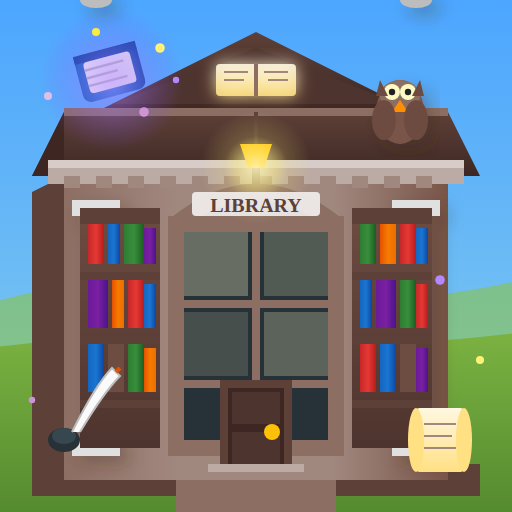
t = 0.00 s
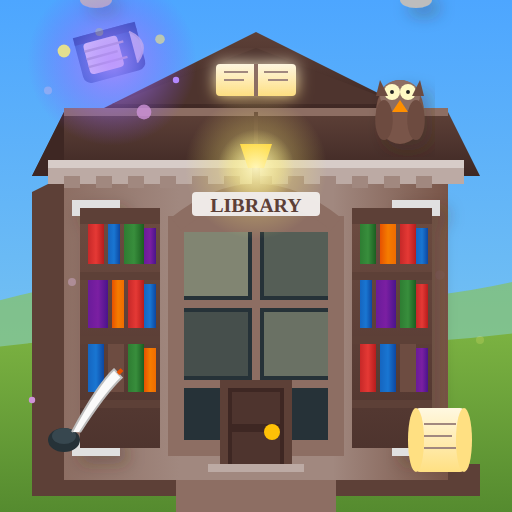
t = 1.19 s
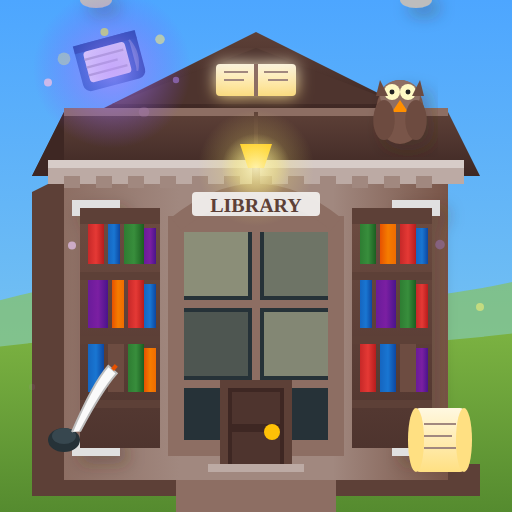
t = 2.33 s
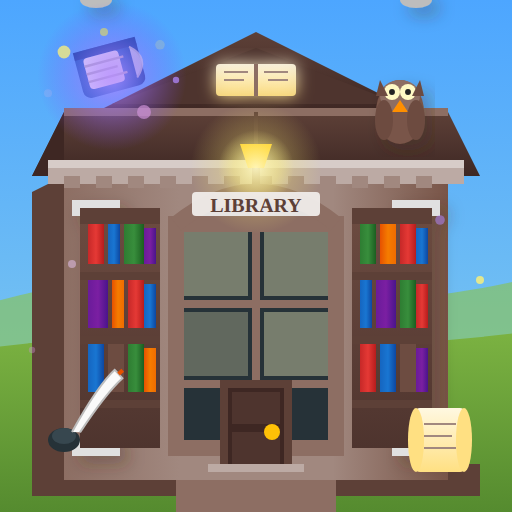
t = 3.25 s
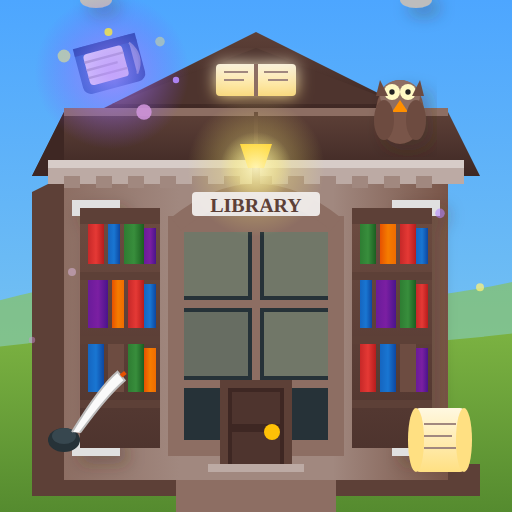
t = 3.50 s
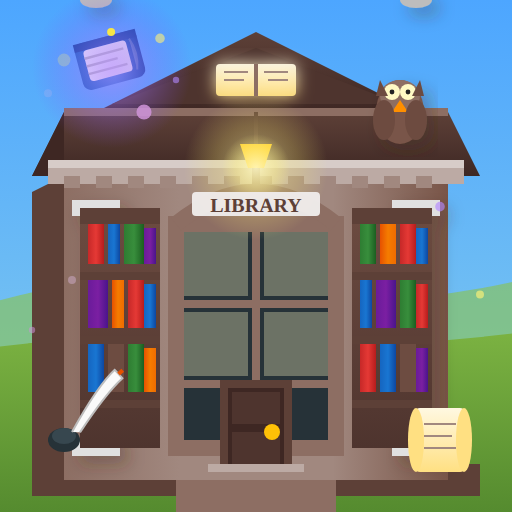
t = 3.75 s

The animated SVG that drew these frames (rendered in a browser with its animation timeline set to each time). Animation: 40 SMIL elements (animate=38,animateTransform=2); one cycle of 7.00 s, repeats indefinitely.

<svg xmlns="http://www.w3.org/2000/svg" viewBox="0 0 128 128" width="128" height="128">
  <!-- Library with magical animations - 128x128 Enhanced Version -->
  <defs>
    <linearGradient id="libraryWall" x1="0%" y1="0%" x2="100%" y2="0%">
      <stop offset="0%" style="stop-color:#8D6E63"/>
      <stop offset="30%" style="stop-color:#A1887F"/>
      <stop offset="70%" style="stop-color:#A1887F"/>
      <stop offset="100%" style="stop-color:#795548"/>
    </linearGradient>
    <linearGradient id="libraryRoof" x1="0%" y1="0%" x2="0%" y2="100%">
      <stop offset="0%" style="stop-color:#5D4037"/>
      <stop offset="50%" style="stop-color:#4E342E"/>
      <stop offset="100%" style="stop-color:#3E2723"/>
    </linearGradient>
    <linearGradient id="bookshelfWood" x1="0%" y1="0%" x2="0%" y2="100%">
      <stop offset="0%" style="stop-color:#6D4C41"/>
      <stop offset="100%" style="stop-color:#4E342E"/>
    </linearGradient>
    <linearGradient id="redBook" x1="0%" y1="0%" x2="100%" y2="0%">
      <stop offset="0%" style="stop-color:#C62828"/>
      <stop offset="50%" style="stop-color:#E53935"/>
      <stop offset="100%" style="stop-color:#B71C1C"/>
    </linearGradient>
    <linearGradient id="blueBook" x1="0%" y1="0%" x2="100%" y2="0%">
      <stop offset="0%" style="stop-color:#1565C0"/>
      <stop offset="50%" style="stop-color:#1976D2"/>
      <stop offset="100%" style="stop-color:#0D47A1"/>
    </linearGradient>
    <linearGradient id="greenBook" x1="0%" y1="0%" x2="100%" y2="0%">
      <stop offset="0%" style="stop-color:#2E7D32"/>
      <stop offset="50%" style="stop-color:#388E3C"/>
      <stop offset="100%" style="stop-color:#1B5E20"/>
    </linearGradient>
    <linearGradient id="purpleBook" x1="0%" y1="0%" x2="100%" y2="0%">
      <stop offset="0%" style="stop-color:#6A1B9A"/>
      <stop offset="50%" style="stop-color:#7B1FA2"/>
      <stop offset="100%" style="stop-color:#4A148C"/>
    </linearGradient>
    <linearGradient id="orangeBook" x1="0%" y1="0%" x2="100%" y2="0%">
      <stop offset="0%" style="stop-color:#E65100"/>
      <stop offset="50%" style="stop-color:#F57C00"/>
      <stop offset="100%" style="stop-color:#EF6C00"/>
    </linearGradient>
    <linearGradient id="goldAccent" x1="0%" y1="0%" x2="100%" y2="100%">
      <stop offset="0%" style="stop-color:#FFD54F"/>
      <stop offset="50%" style="stop-color:#FFC107"/>
      <stop offset="100%" style="stop-color:#FF8F00"/>
    </linearGradient>
    <linearGradient id="columnGradient" x1="0%" y1="0%" x2="100%" y2="0%">
      <stop offset="0%" style="stop-color:#ECEFF1"/>
      <stop offset="30%" style="stop-color:#FAFAFA"/>
      <stop offset="70%" style="stop-color:#FAFAFA"/>
      <stop offset="100%" style="stop-color:#CFD8DC"/>
    </linearGradient>
    <linearGradient id="scrollGradient" x1="0%" y1="0%" x2="0%" y2="100%">
      <stop offset="0%" style="stop-color:#FFF8E1"/>
      <stop offset="50%" style="stop-color:#FFECB3"/>
      <stop offset="100%" style="stop-color:#FFE082"/>
    </linearGradient>
    <linearGradient id="pageGradient" x1="0%" y1="0%" x2="100%" y2="0%">
      <stop offset="0%" style="stop-color:#FAFAFA"/>
      <stop offset="50%" style="stop-color:#F5F5F5"/>
      <stop offset="100%" style="stop-color:#EEEEEE"/>
    </linearGradient>
    <radialGradient id="lampGlow" cx="50%" cy="50%" r="50%">
      <stop offset="0%" style="stop-color:#FFF9C4" stop-opacity="0.9"/>
      <stop offset="60%" style="stop-color:#FFF176" stop-opacity="0.4"/>
      <stop offset="100%" style="stop-color:#FFF176" stop-opacity="0"/>
    </radialGradient>
    <radialGradient id="magicGlow" cx="50%" cy="50%" r="50%">
      <stop offset="0%" style="stop-color:#E1BEE7" stop-opacity="0.8"/>
      <stop offset="60%" style="stop-color:#CE93D8" stop-opacity="0.3"/>
      <stop offset="100%" style="stop-color:#BA68C8" stop-opacity="0"/>
    </radialGradient>
    <radialGradient id="magicPulse" cx="50%" cy="50%" r="50%">
      <stop offset="0%" style="stop-color:#B388FF" stop-opacity="0.6">
        <animate attributeName="stop-opacity" values="0.6;0.9;0.6" dur="2s" repeatCount="indefinite"/>
      </stop>
      <stop offset="100%" style="stop-color:#7C4DFF" stop-opacity="0"/>
    </radialGradient>
    <filter id="dropShadow" x="-20%" y="-20%" width="140%" height="140%">
      <feDropShadow dx="2" dy="2" stdDeviation="2" flood-color="#3E2723" flood-opacity="0.3"/>
    </filter>
    <filter id="glow" x="-50%" y="-50%" width="200%" height="200%">
      <feGaussianBlur stdDeviation="2" result="coloredBlur"/>
      <feMerge>
        <feMergeNode in="coloredBlur"/>
        <feMergeNode in="SourceGraphic"/>
      </feMerge>
    </filter>
      <linearGradient id="sky" x1="0%" y1="0%" x2="0%" y2="100%">
      <stop offset="0%" style="stop-color:#4da6ff"/>
      <stop offset="100%" style="stop-color:#87ceeb"/>
    </linearGradient>
    <linearGradient id="grass" x1="0%" y1="0%" x2="0%" y2="100%">
      <stop offset="0%" style="stop-color:#7cb342"/>
      <stop offset="100%" style="stop-color:#558b2f"/>
    </linearGradient>
  </defs>
  <!-- Background: Blue sky -->
  <rect width="128" height="128" fill="url(#sky)"/>
  
  <!-- Distant hills -->
  <path d="M-10,78 Q30,65 64,72 Q98,79 138,68 L138,88 L-10,88 Z" fill="#8bc34a" opacity="0.6"/>
  
  <!-- Main ground - green grass -->
  <path d="M-10,128 L-10,88 Q30,82 64,85 Q98,88 138,82 L138,128 Z" fill="url(#grass)"/>

  
  <!-- Ground/foundation -->
  <rect x="8" y="116" width="112" height="8" fill="#5D4037"/>
  <rect x="12" y="114" width="104" height="4" fill="#6D4C41"/>
  
  <!-- Main building -->
  <rect x="16" y="44" width="96" height="76" fill="url(#libraryWall)"/>
  <polygon points="16,44 16,120 8,116 8,48" fill="#5D4037"/>
  
  <!-- Roof with pediment -->
  <polygon points="8,44 120,44 112,28 16,28" fill="url(#libraryRoof)"/>
  <polygon points="8,44 16,28 16,44" fill="#3E2723"/>
  
  <!-- Triangular pediment (Greek style) -->
  <polygon points="24,28 104,28 64,8" fill="url(#libraryRoof)"/>
  <polygon points="28,26 100,26 64,12" fill="#4E342E"/>
  
  <!-- Pediment decorative relief - animated glowing book symbol -->
  <g filter="url(#glow)">
    <rect x="54" y="16" width="20" height="8" fill="url(#scrollGradient)" rx="1">
      <animate attributeName="opacity" values="0.9;1;0.9" dur="3s" repeatCount="indefinite"/>
    </rect>
    <line x1="64" y1="16" x2="64" y2="24" stroke="#8D6E63" stroke-width="1"/>
    <line x1="56" y1="18" x2="62" y2="18" stroke="#A1887F" stroke-width="0.5"/>
    <line x1="56" y1="20" x2="61" y2="20" stroke="#A1887F" stroke-width="0.5"/>
    <line x1="66" y1="18" x2="72" y2="18" stroke="#A1887F" stroke-width="0.5"/>
    <line x1="67" y1="20" x2="72" y2="20" stroke="#A1887F" stroke-width="0.5"/>
  </g>
  
  <line x1="16" y1="28" x2="112" y2="28" stroke="#8D6E63" stroke-width="2"/>
  
  <!-- Decorative trim/cornice -->
  <rect x="12" y="40" width="104" height="6" fill="#BCAAA4"/>
  <rect x="12" y="40" width="104" height="2" fill="#D7CCC8"/>
  <!-- Dentil molding -->
  <g fill="#A1887F">
    <rect x="16" y="44" width="4" height="3"/>
    <rect x="24" y="44" width="4" height="3"/>
    <rect x="32" y="44" width="4" height="3"/>
    <rect x="40" y="44" width="4" height="3"/>
    <rect x="48" y="44" width="4" height="3"/>
    <rect x="56" y="44" width="4" height="3"/>
    <rect x="64" y="44" width="4" height="3"/>
    <rect x="72" y="44" width="4" height="3"/>
    <rect x="80" y="44" width="4" height="3"/>
    <rect x="88" y="44" width="4" height="3"/>
    <rect x="96" y="44" width="4" height="3"/>
    <rect x="104" y="44" width="4" height="3"/>
  </g>
  
  <!-- Decorative columns -->
  <g filter="url(#dropShadow)">
    <!-- Left column -->
    <rect x="20" y="52" width="8" height="60" fill="url(#columnGradient)"/>
    <rect x="18" y="50" width="12" height="4" fill="#E0E0E0"/>
    <rect x="18" y="110" width="12" height="4" fill="#E0E0E0"/>
    <ellipse cx="24" y="52" rx="4" ry="2" fill="#BDBDBD"/>
    <line x1="22" y1="54" x2="22" y2="110" stroke="#CFD8DC" stroke-width="1"/>
    <line x1="26" y1="54" x2="26" y2="110" stroke="#CFD8DC" stroke-width="1"/>
    
    <!-- Right column -->
    <rect x="100" y="52" width="8" height="60" fill="url(#columnGradient)"/>
    <rect x="98" y="50" width="12" height="4" fill="#E0E0E0"/>
    <rect x="98" y="110" width="12" height="4" fill="#E0E0E0"/>
    <ellipse cx="104" y="52" rx="4" ry="2" fill="#BDBDBD"/>
    <line x1="102" y1="54" x2="102" y2="110" stroke="#CFD8DC" stroke-width="1"/>
    <line x1="106" y1="54" x2="106" y2="110" stroke="#CFD8DC" stroke-width="1"/>
  </g>
  
  <!-- Large arched window -->
  <rect x="44" y="56" width="40" height="56" fill="#263238"/>
  <path d="M44 56 Q64 40 84 56" fill="#263238" stroke="#5D4037" stroke-width="2"/>
  <rect x="44" y="56" width="40" height="56" fill="none" stroke="#8D6E63" stroke-width="4"/>
  <path d="M44 56 Q64 40 84 56" fill="none" stroke="#8D6E63" stroke-width="4"/>
  <line x1="64" y1="40" x2="64" y2="112" stroke="#8D6E63" stroke-width="2"/>
  <line x1="44" y1="76" x2="84" y2="76" stroke="#8D6E63" stroke-width="2"/>
  <line x1="44" y1="96" x2="84" y2="96" stroke="#8D6E63" stroke-width="2"/>
  
  <!-- Animated interior glow through window -->
  <rect x="46" y="58" width="16" height="16" fill="#FFF9C4" opacity="0.3">
    <animate attributeName="opacity" values="0.3;0.5;0.3" dur="4s" repeatCount="indefinite"/>
  </rect>
  <rect x="66" y="58" width="16" height="16" fill="#FFF9C4" opacity="0.2">
    <animate attributeName="opacity" values="0.2;0.4;0.2" dur="4s" repeatCount="indefinite" begin="1s"/>
  </rect>
  <rect x="46" y="78" width="16" height="16" fill="#FFF9C4" opacity="0.15">
    <animate attributeName="opacity" values="0.15;0.35;0.15" dur="4s" repeatCount="indefinite" begin="2s"/>
  </rect>
  <rect x="66" y="78" width="16" height="16" fill="#FFF9C4" opacity="0.25">
    <animate attributeName="opacity" values="0.25;0.45;0.25" dur="4s" repeatCount="indefinite" begin="0.5s"/>
  </rect>
  
  <!-- Left bookshelf -->
  <rect x="20" y="52" width="20" height="60" fill="url(#bookshelfWood)"/>
  <rect x="20" y="52" width="20" height="4" fill="#5D4037"/>
  <rect x="20" y="68" width="20" height="2" fill="#5D4037"/>
  <rect x="20" y="84" width="20" height="2" fill="#5D4037"/>
  <rect x="20" y="100" width="20" height="2" fill="#5D4037"/>
  
  <!-- Books on left shelf - Row 1 -->
  <rect x="22" y="56" width="4" height="10" fill="url(#redBook)"/>
  <rect x="27" y="56" width="3" height="10" fill="url(#blueBook)"/>
  <rect x="31" y="56" width="5" height="10" fill="url(#greenBook)"/>
  <rect x="36" y="57" width="3" height="9" fill="url(#purpleBook)"/>
  
  <!-- Books on left shelf - Row 2 -->
  <rect x="22" y="70" width="5" height="12" fill="url(#purpleBook)"/>
  <rect x="28" y="70" width="3" height="12" fill="url(#orangeBook)"/>
  <rect x="32" y="70" width="4" height="12" fill="url(#redBook)"/>
  <rect x="36" y="71" width="3" height="11" fill="url(#blueBook)"/>
  
  <!-- Books on left shelf - Row 3 -->
  <rect x="22" y="86" width="4" height="12" fill="url(#blueBook)"/>
  <rect x="27" y="86" width="4" height="12" fill="#6D4C41"/>
  <rect x="32" y="86" width="4" height="12" fill="url(#greenBook)"/>
  <rect x="36" y="87" width="3" height="11" fill="url(#orangeBook)"/>
  
  <!-- Right bookshelf -->
  <rect x="88" y="52" width="20" height="60" fill="url(#bookshelfWood)"/>
  <rect x="88" y="52" width="20" height="4" fill="#5D4037"/>
  <rect x="88" y="68" width="20" height="2" fill="#5D4037"/>
  <rect x="88" y="84" width="20" height="2" fill="#5D4037"/>
  <rect x="88" y="100" width="20" height="2" fill="#5D4037"/>
  
  <!-- Books on right shelf - Row 1 -->
  <rect x="90" y="56" width="4" height="10" fill="url(#greenBook)"/>
  <rect x="95" y="56" width="4" height="10" fill="url(#orangeBook)"/>
  <rect x="100" y="56" width="4" height="10" fill="url(#redBook)"/>
  <rect x="104" y="57" width="3" height="9" fill="url(#blueBook)"/>
  
  <!-- Books on right shelf - Row 2 -->
  <rect x="90" y="70" width="3" height="12" fill="url(#blueBook)"/>
  <rect x="94" y="70" width="5" height="12" fill="url(#purpleBook)"/>
  <rect x="100" y="70" width="4" height="12" fill="url(#greenBook)"/>
  <rect x="104" y="71" width="3" height="11" fill="url(#redBook)"/>
  
  <!-- Books on right shelf - Row 3 -->
  <rect x="90" y="86" width="4" height="12" fill="url(#redBook)"/>
  <rect x="95" y="86" width="4" height="12" fill="url(#blueBook)"/>
  <rect x="100" y="86" width="4" height="12" fill="#6D4C41"/>
  <rect x="104" y="87" width="3" height="11" fill="url(#purpleBook)"/>
  
  <!-- Entrance door -->
  <rect x="56" y="96" width="16" height="24" fill="#3E2723"/>
  <rect x="56" y="96" width="16" height="24" fill="none" stroke="#5D4037" stroke-width="2"/>
  <rect x="58" y="98" width="12" height="8" fill="#4E342E"/>
  <rect x="58" y="108" width="12" height="10" fill="#4E342E"/>
  <circle cx="68" cy="108" r="2" fill="#FFC107"/>
  
  <!-- Entrance steps -->
  <rect x="52" y="116" width="24" height="6" fill="#BCAAA4"/>
  <rect x="48" y="118" width="32" height="6" fill="#A1887F"/>
  <rect x="44" y="120" width="40" height="8" fill="#8D6E63"/>
  
  <!-- Animated owl on roof -->
  <g filter="url(#dropShadow)">
    <ellipse cx="100" cy="28" rx="6" ry="8" fill="#795548"/>
    <ellipse cx="100" cy="24" rx="5" ry="4" fill="#8D6E63"/>
    <circle cx="98" cy="23" r="2" fill="#FFF9C4"/>
    <circle cx="102" cy="23" r="2" fill="#FFF9C4"/>
    <circle cx="98" cy="23" r="0.8" fill="#212121">
      <animate attributeName="r" values="0.8;0.4;0.8" dur="3s" repeatCount="indefinite"/>
    </circle>
    <circle cx="102" cy="23" r="0.8" fill="#212121">
      <animate attributeName="r" values="0.8;0.4;0.8" dur="3s" repeatCount="indefinite"/>
    </circle>
    <polygon points="100,25 98,28 102,28" fill="#FF8F00"/>
    <!-- Owl ear tufts -->
    <polygon points="95,20 97,24 94,24" fill="#6D4C41"/>
    <polygon points="105,20 103,24 106,24" fill="#6D4C41"/>
    <!-- Owl wing animation -->
    <ellipse cx="96" cy="30" rx="3" ry="5" fill="#6D4C41">
      <animate attributeName="rx" values="3;2;3" dur="2s" repeatCount="indefinite"/>
    </ellipse>
    <ellipse cx="104" cy="30" rx="3" ry="5" fill="#6D4C41">
      <animate attributeName="rx" values="3;2;3" dur="2s" repeatCount="indefinite"/>
    </ellipse>
  </g>
  
  <!-- Animated hanging lamp with flickering -->
  <line x1="64" y1="28" x2="64" y2="36" stroke="#5D4037" stroke-width="1"/>
  <polygon points="60,36 68,36 66,42 62,42" fill="#FFC107"/>
  <circle cx="64" cy="42" r="8" fill="url(#lampGlow)">
    <animate attributeName="r" values="8;10;8" dur="2s" repeatCount="indefinite"/>
    <animate attributeName="opacity" values="0.8;1;0.8" dur="2s" repeatCount="indefinite"/>
  </circle>
  <!-- Secondary glow ring -->
  <circle cx="64" cy="42" r="14" fill="url(#lampGlow)" opacity="0.4">
    <animate attributeName="r" values="14;18;14" dur="2.5s" repeatCount="indefinite"/>
    <animate attributeName="opacity" values="0.4;0.6;0.4" dur="2.5s" repeatCount="indefinite"/>
  </circle>
  
  <!-- Animated floating book with page turning effect -->
  <g>
    <animateTransform attributeName="transform" type="translate" values="0,0;0,-6;0,0" dur="3s" repeatCount="indefinite"/>
    <g transform="rotate(-15, 28, 20)">
      <!-- Book cover -->
      <rect x="20" y="12" width="16" height="12" fill="url(#blueBook)" rx="2"/>
      <rect x="20" y="12" width="16" height="2" fill="#0D47A1"/>
      <!-- Animated page turning -->
      <g>
        <rect x="22" y="14" width="12" height="8" fill="url(#pageGradient)" rx="1">
          <animate attributeName="width" values="12;8;12" dur="2s" repeatCount="indefinite"/>
        </rect>
        <!-- Page being turned -->
        <path d="M34 14 Q38 18 34 22" fill="url(#pageGradient)" stroke="#E0E0E0" stroke-width="0.5" opacity="0">
          <animate attributeName="opacity" values="0;1;0" dur="2s" repeatCount="indefinite"/>
          <animate attributeName="d" values="M34 14 Q34 18 34 22;M34 14 Q40 18 34 22;M34 14 Q34 18 34 22" dur="2s" repeatCount="indefinite"/>
        </path>
      </g>
      <!-- Book spine details -->
      <line x1="22" y1="16" x2="32" y2="16" stroke="#BDBDBD" stroke-width="0.6"/>
      <line x1="22" y1="18" x2="30" y2="18" stroke="#BDBDBD" stroke-width="0.6"/>
      <line x1="22" y1="20" x2="32" y2="20" stroke="#BDBDBD" stroke-width="0.6"/>
    </g>
    <!-- Magic glow around floating book -->
    <circle cx="28" cy="20" r="18" fill="url(#magicPulse)">
      <animate attributeName="r" values="18;22;18" dur="3s" repeatCount="indefinite"/>
    </circle>
  </g>
  
  <!-- Magic sparkles around floating book - animated -->
  <circle cx="16" cy="16" r="1.6" fill="#FFF176">
    <animate attributeName="opacity" values="0;1;0" dur="2s" repeatCount="indefinite"/>
    <animate attributeName="cy" values="16;12;16" dur="2s" repeatCount="indefinite"/>
  </circle>
  <circle cx="40" cy="12" r="1.2" fill="#FFF176">
    <animate attributeName="opacity" values="0;1;0" dur="2.5s" repeatCount="indefinite" begin="0.5s"/>
    <animate attributeName="cy" values="12;8;12" dur="2.5s" repeatCount="indefinite" begin="0.5s"/>
  </circle>
  <circle cx="24" cy="8" r="1" fill="#FFEB3B">
    <animate attributeName="opacity" values="0;1;0" dur="1.8s" repeatCount="indefinite" begin="1s"/>
    <animate attributeName="cx" values="24;28;24" dur="1.8s" repeatCount="indefinite" begin="1s"/>
  </circle>
  <circle cx="36" cy="28" r="1.2" fill="#CE93D8">
    <animate attributeName="opacity" values="0;1;0" dur="2.2s" repeatCount="indefinite" begin="0.3s"/>
    <animate attributeName="r" values="1.2;2;1.2" dur="2.2s" repeatCount="indefinite" begin="0.3s"/>
  </circle>
  <circle cx="12" cy="24" r="1" fill="#E1BEE7">
    <animate attributeName="opacity" values="0;1;0" dur="2.8s" repeatCount="indefinite" begin="0.7s"/>
    <animate attributeName="cy" values="24;20;24" dur="2.8s" repeatCount="indefinite" begin="0.7s"/>
  </circle>
  <circle cx="44" cy="20" r="0.8" fill="#B388FF">
    <animate attributeName="opacity" values="0;1;0" dur="1.5s" repeatCount="indefinite" begin="1.2s"/>
  </circle>
  
  <!-- Floating magical particles around the building -->
  <g>
    <circle cx="18" cy="80" r="1" fill="#E1BEE7">
      <animate attributeName="cy" values="80;60;80" dur="5s" repeatCount="indefinite"/>
      <animate attributeName="opacity" values="0;0.8;0" dur="5s" repeatCount="indefinite"/>
    </circle>
    <circle cx="110" cy="70" r="1.2" fill="#B388FF">
      <animate attributeName="cy" values="70;50;70" dur="6s" repeatCount="indefinite" begin="1s"/>
      <animate attributeName="opacity" values="0;0.7;0" dur="6s" repeatCount="indefinite" begin="1s"/>
    </circle>
    <circle cx="8" cy="100" r="0.8" fill="#CE93D8">
      <animate attributeName="cy" values="100;80;100" dur="4s" repeatCount="indefinite" begin="2s"/>
      <animate attributeName="opacity" values="0;0.6;0" dur="4s" repeatCount="indefinite" begin="2s"/>
    </circle>
    <circle cx="120" cy="90" r="1" fill="#FFF176">
      <animate attributeName="cy" values="90;70;90" dur="5.5s" repeatCount="indefinite" begin="0.5s"/>
      <animate attributeName="opacity" values="0;0.8;0" dur="5.5s" repeatCount="indefinite" begin="0.5s"/>
    </circle>
  </g>
  
  <!-- Quill and inkwell decoration with writing animation -->
  <g transform="translate(8, 100)">
    <ellipse cx="8" cy="10" rx="4" ry="3" fill="#263238"/>
    <ellipse cx="8" cy="9" rx="3" ry="2" fill="#37474F"/>
    <g>
      <animateTransform attributeName="transform" type="rotate" values="0 10 8;-5 10 8;0 10 8;5 10 8;0 10 8" dur="2s" repeatCount="indefinite"/>
      <path d="M10 8 Q16 -4 20 -8 L22 -6 Q18 -2 12 8" fill="#FAFAFA" stroke="#BDBDBD" stroke-width="0.5"/>
      <line x1="21" y1="-7" x2="22" y2="-8" stroke="#E65100" stroke-width="1"/>
    </g>
  </g>
  
  <!-- Scroll decoration on right -->
  <g transform="translate(104, 100)">
    <rect x="0" y="2" width="12" height="16" fill="url(#scrollGradient)" rx="1"/>
    <ellipse cx="0" cy="10" rx="2" ry="8" fill="#FFE082"/>
    <ellipse cx="12" cy="10" rx="2" ry="8" fill="#FFE082"/>
    <line x1="2" y1="6" x2="10" y2="6" stroke="#A1887F" stroke-width="0.5"/>
    <line x1="2" y1="9" x2="9" y2="9" stroke="#A1887F" stroke-width="0.5"/>
    <line x1="2" y1="12" x2="10" y2="12" stroke="#A1887F" stroke-width="0.5"/>
  </g>
  
  <!-- "LIBRARY" text on building with glow -->
  <rect x="48" y="48" width="32" height="6" fill="#EFEBE9" rx="1">
    <animate attributeName="opacity" values="0.95;1;0.95" dur="3s" repeatCount="indefinite"/>
  </rect>
  <text x="64" y="53" text-anchor="middle" font-size="5" fill="#5D4037" font-weight="bold">LIBRARY</text>
</svg>
